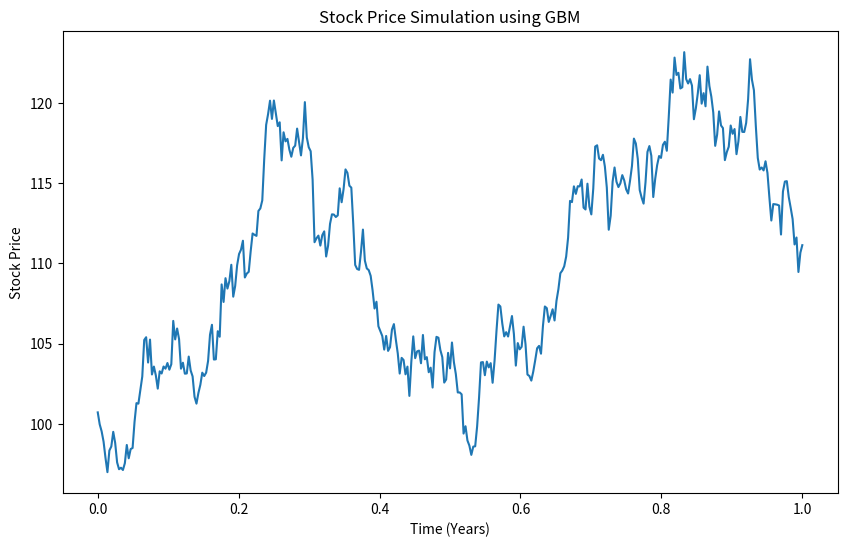

Generate this figure with matplotlib:
import numpy as np
import matplotlib.pyplot as plt

def simulate_gbm(S0, mu, sigma, T, N):
    dt = T/N
    t = np.linspace(0, T, N)
    W = np.random.standard_normal(size = N)
    W = np.cumsum(W)*np.sqrt(dt) # Cumulative sum to generate Wiener process
    S = S0*np.exp((mu - 0.5*sigma**2)*t + sigma*W)
    return t, S

# Parameters
S0 = 100  # Initial stock price
mu = 0.05  # Expected return
sigma = 0.2  # Volatility
T = 1.0  # Time period (1 year)
N = 365  # Number of steps

# Simulate GBM
t, S = simulate_gbm(S0, mu, sigma, T, N)

# Plotting
plt.figure(figsize=(10, 6))
plt.plot(t, S)
plt.title('Stock Price Simulation using GBM')
plt.xlabel('Time (Years)')
plt.ylabel('Stock Price')
plt.show()
